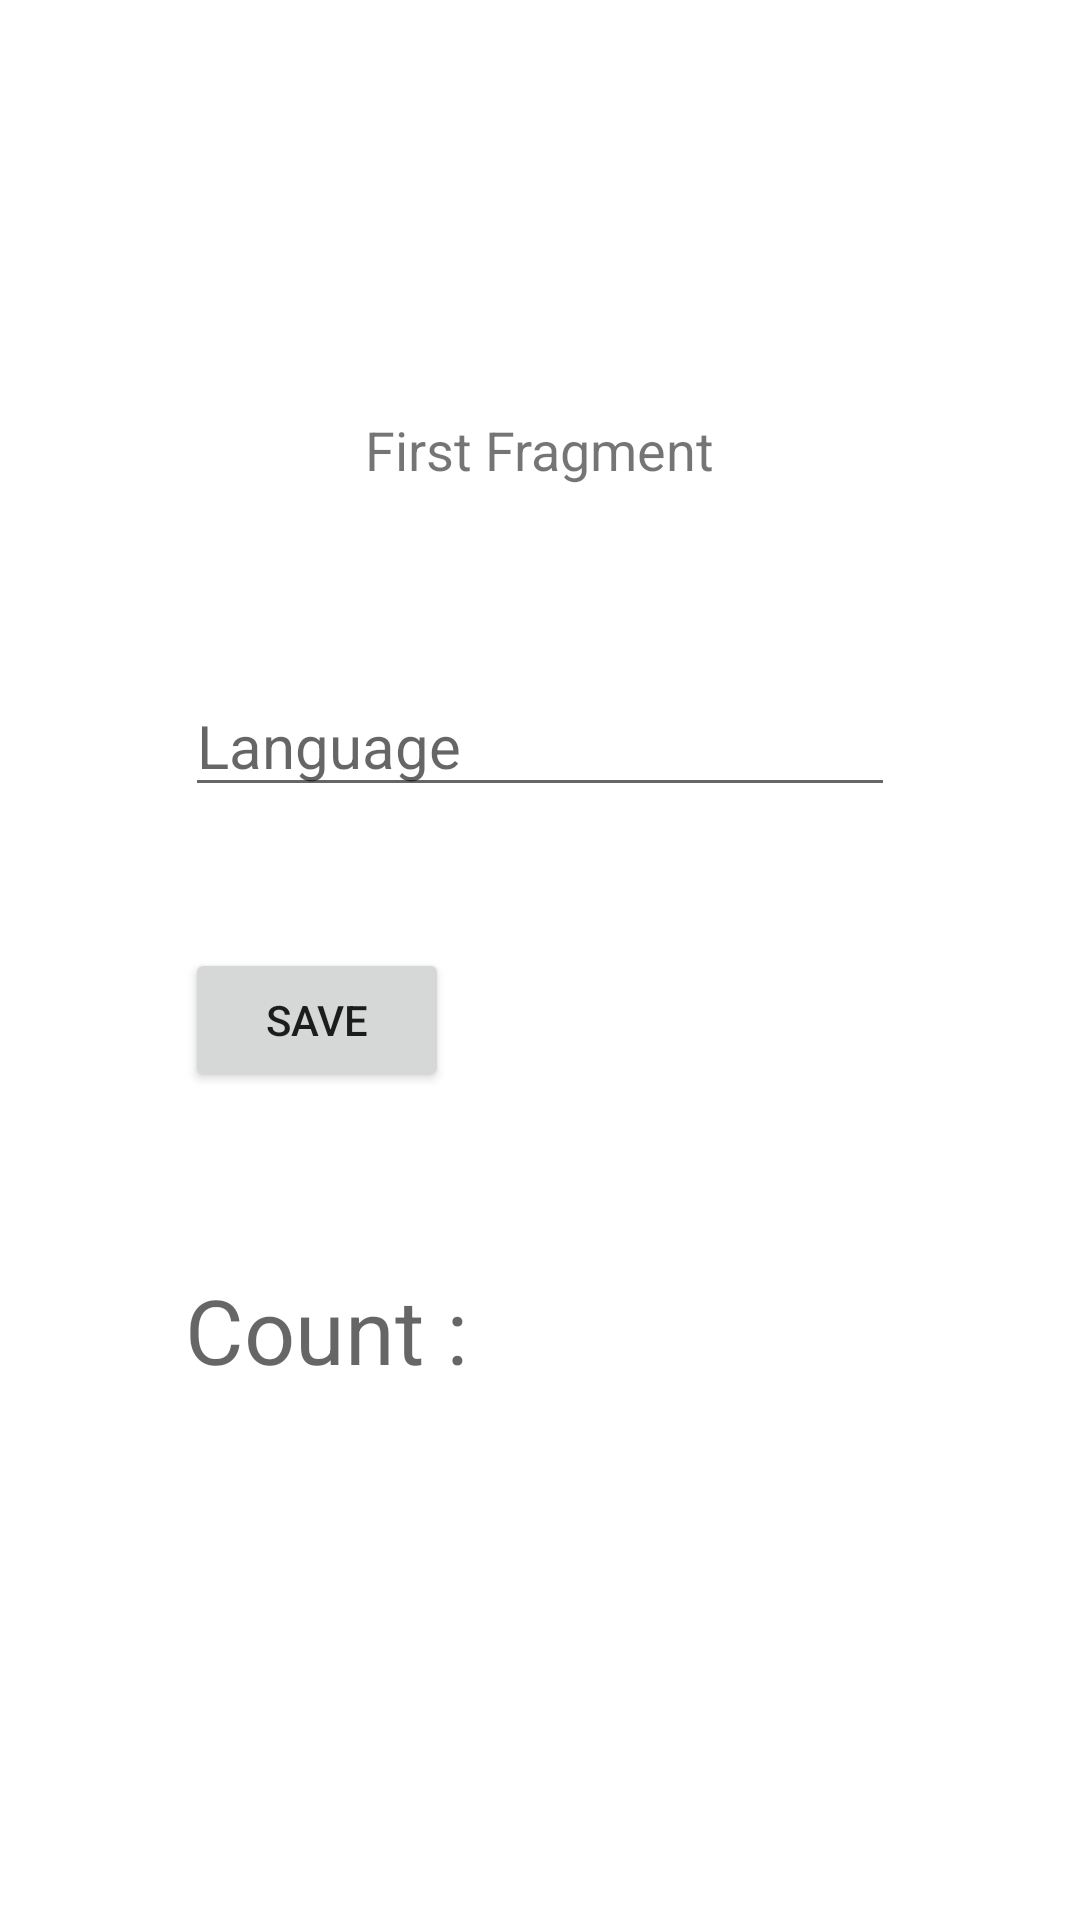

Here is an Android app screen rendered from its layout file. Give the layout XML and the strings, colors and styles it references.
<!-- AndroidManifest.xml: application theme Theme.ViewModelExercise -->
<!-- res/layout/fragment_first.xml -->
<?xml version="1.0" encoding="utf-8"?>
<androidx.constraintlayout.widget.ConstraintLayout xmlns:android="http://schemas.android.com/apk/res/android"
    xmlns:app="http://schemas.android.com/apk/res-auto"
    xmlns:tools="http://schemas.android.com/tools"
    android:layout_width="match_parent"
    android:layout_height="match_parent"
    tools:context=".ui.fragments.FirstFragment">


    <TextView
        android:id="@+id/textView"
        android:layout_width="wrap_content"
        android:layout_height="wrap_content"
        android:layout_marginBottom="63dp"
        android:text="First Fragment"
        android:textSize="18sp"
        app:layout_constraintBottom_toTopOf="@+id/editTextText"
        app:layout_constraintEnd_toEndOf="parent"
        app:layout_constraintStart_toStartOf="parent" />

    <EditText
        android:id="@+id/editTextText"
        android:layout_width="wrap_content"
        android:layout_height="wrap_content"
        android:layout_marginTop="225dp"
        android:ems="10"
        android:hint="Language"
        android:inputType="text"
        android:textSize="20sp"
        app:layout_constraintEnd_toEndOf="parent"
        app:layout_constraintStart_toStartOf="parent"
        app:layout_constraintTop_toTopOf="parent" />

    <Button
        android:id="@+id/save"
        android:layout_width="wrap_content"
        android:layout_height="wrap_content"
        android:layout_marginTop="47dp"
        android:text="Save"
        app:layout_constraintStart_toStartOf="@+id/editTextText"
        app:layout_constraintTop_toBottomOf="@+id/editTextText" />

    <TextView
        android:id="@+id/textCount"
        android:layout_width="wrap_content"
        android:layout_height="wrap_content"
        android:layout_marginTop="59dp"
        android:hint="Count :"
        android:textSize="30sp"
        app:layout_constraintStart_toStartOf="@+id/save"
        app:layout_constraintTop_toBottomOf="@+id/save" />
</androidx.constraintlayout.widget.ConstraintLayout>
<!-- resources referenced by this layout -->
<resources>
  <style name="Theme.ViewModelExercise" parent="Base.Theme.ViewModelExercise" />
  <style name="Base.Theme.ViewModelExercise" parent="Theme.MaterialComponents.DayNight.NoActionBar">
          
          
      </style>
</resources>
